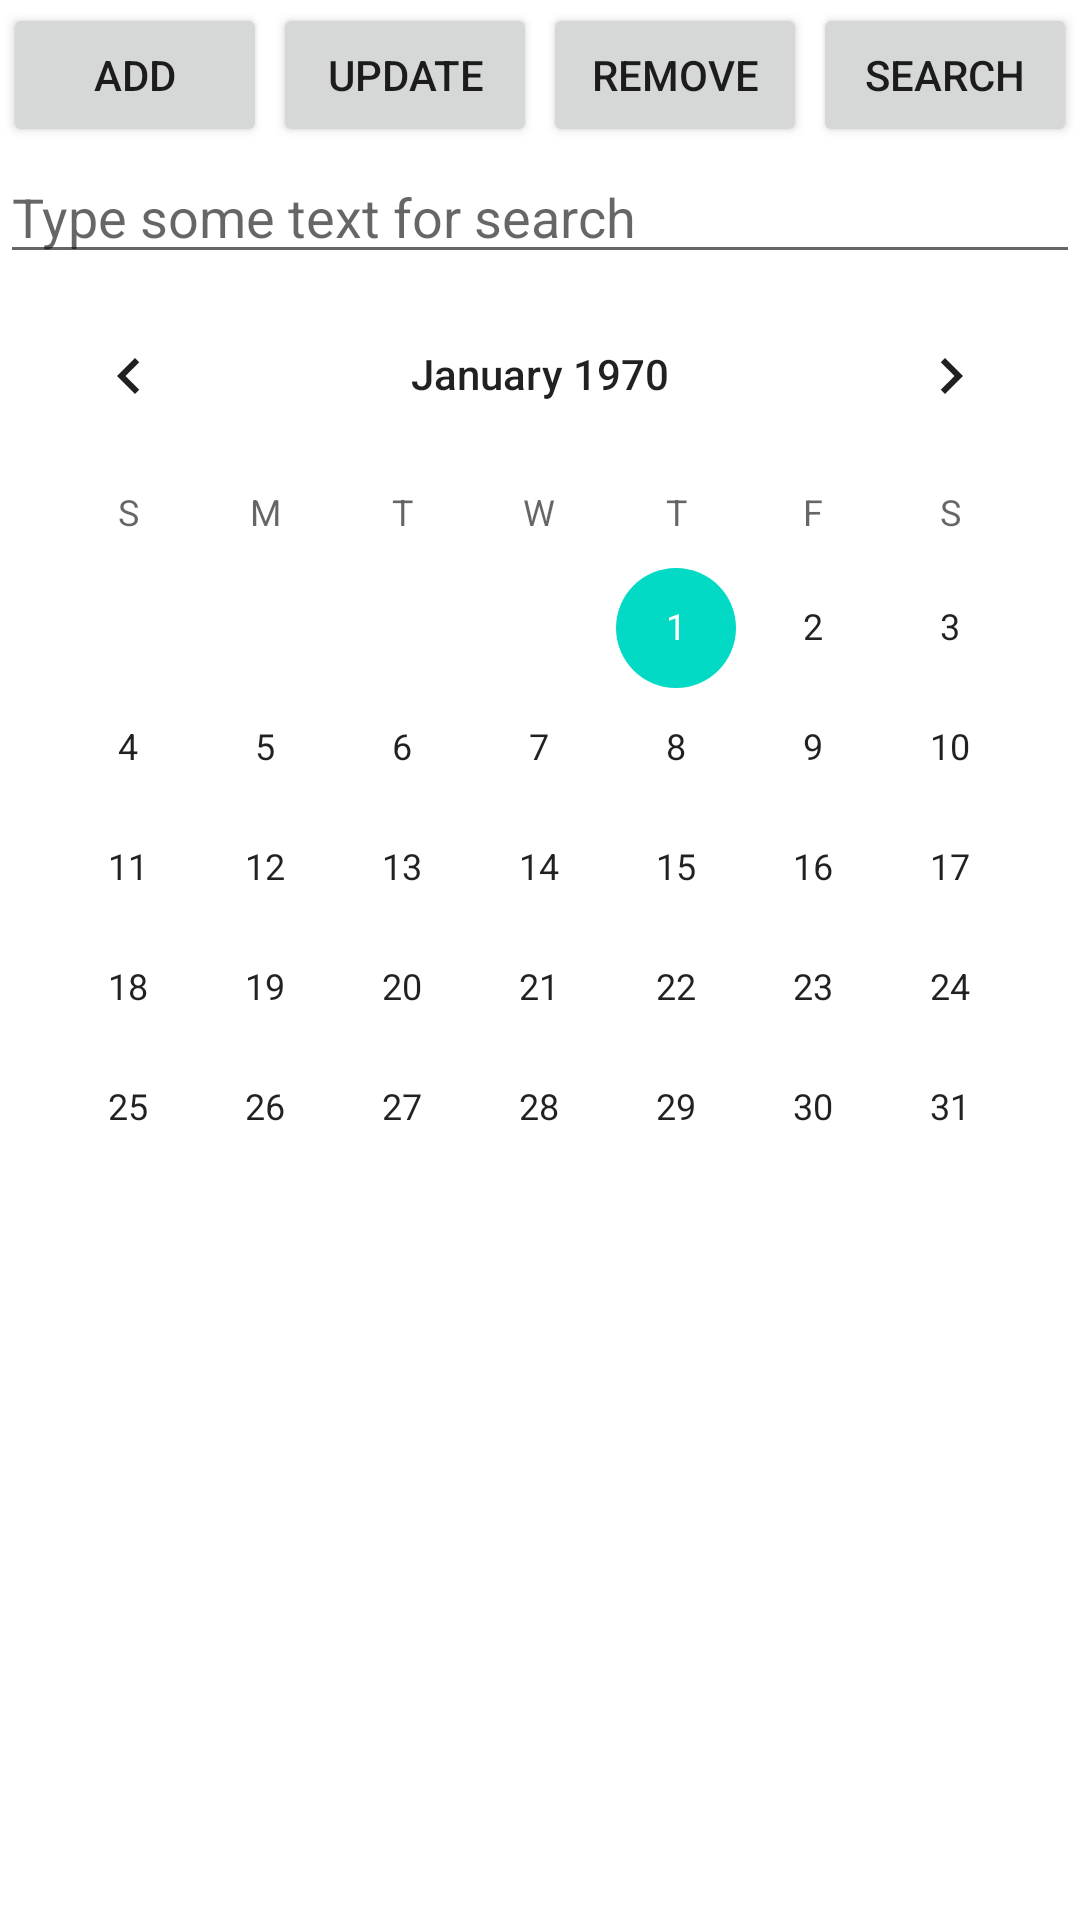

Produce the Android XML layout that renders to this screen, including the resource entries it uses.
<!-- AndroidManifest.xml: application theme Theme.PAM_LAB2 -->
<!-- res/layout/activity_main.xml -->
<?xml version="1.0" encoding="utf-8"?>
<LinearLayout xmlns:android="http://schemas.android.com/apk/res/android"
    xmlns:tools="http://schemas.android.com/tools"
    android:layout_width="match_parent"
    android:layout_height="match_parent"
    android:orientation="vertical"
    tools:context=".MainActivity">

    <LinearLayout
        android:layout_width="match_parent"
        android:layout_height="wrap_content"
        android:orientation="horizontal"
        tools:context=".MainActivity">

        <Button
            android:id="@+id/add"
            android:layout_width="wrap_content"
            android:layout_height="wrap_content"
            android:layout_margin="1dp"
            android:text="@string/add"
            tools:ignore="ButtonStyle"
            tools:layout_editor_absoluteX="131dp"
            tools:layout_editor_absoluteY="13dp" />

        <Button
            android:id="@+id/update"
            android:layout_width="wrap_content"
            android:layout_height="wrap_content"
            android:layout_margin="1dp"
            android:text="@string/update"
            tools:ignore="ButtonStyle"
            tools:layout_editor_absoluteX="131dp"
            tools:layout_editor_absoluteY="13dp" />

        <Button
            android:id="@+id/remove"
            android:layout_width="wrap_content"
            android:layout_height="wrap_content"
            android:layout_margin="1dp"
            android:text="@string/remove"
            tools:ignore="ButtonStyle"
            tools:layout_editor_absoluteX="248dp"
            tools:layout_editor_absoluteY="13dp" />

        <Button
            android:id="@+id/search"
            android:layout_width="wrap_content"
            android:layout_height="wrap_content"
            android:layout_margin="1dp"
            android:layout_weight="1"
            android:text="@string/search_event"
            tools:ignore="ButtonStyle"
            tools:layout_editor_absoluteX="248dp"
            tools:layout_editor_absoluteY="13dp" />
    </LinearLayout>

    <EditText
        android:id="@+id/edit_query"
        android:layout_width="match_parent"
        android:layout_height="wrap_content"
        android:hint="@string/type_some_text_for_search"
        android:inputType="text" />

    <CalendarView
        android:id="@+id/calendarView"
        android:layout_width="match_parent"
        android:layout_height="350dp"
        tools:layout_editor_absoluteX="0dp"
        tools:layout_editor_absoluteY="83dp" />

</LinearLayout>
<!-- resources referenced by this layout -->
<resources>
  <string name="add">Add</string>
  <string name="remove">Remove</string>
  <string name="search_event">Search</string>
  <string name="type_some_text_for_search">Type some text for search</string>
  <string name="update">Update</string>
  <style name="Theme.PAM_LAB2" parent="Theme.MaterialComponents.DayNight.DarkActionBar">
          
          <item name="colorPrimary">@color/purple_500</item>
          <item name="colorPrimaryVariant">@color/purple_700</item>
          <item name="colorOnPrimary">@color/white</item>
          
          <item name="colorSecondary">@color/teal_200</item>
          <item name="colorSecondaryVariant">@color/teal_700</item>
          <item name="colorOnSecondary">@color/black</item>
          
          <item name="android:statusBarColor" tools:targetApi="l">?attr/colorPrimaryVariant</item>
          
      </style>
  <!-- not gathered from this repository: default colours our renderer supplied (Android Studio template values) -->
  <color name="purple_500">#FF6200EE</color>
  <color name="purple_700">#FF3700B3</color>
  <color name="teal_200">#FF03DAC5</color>
  <color name="teal_700">#FF018786</color>
  <color name="black">#FF000000</color>
  <color name="white">#FFFFFFFF</color>
</resources>
